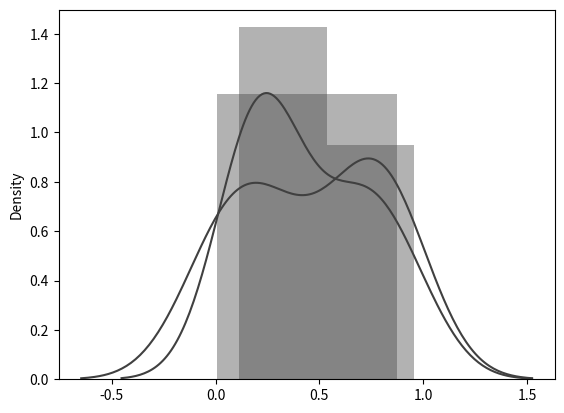

Write the Python code that produced this figure.
import matplotlib.pylab as plt
import seaborn as sns
import numpy as np

plt.figure("Test Plots")
lst1 = list(np.random.rand(10))
lst2 = list(np.random.rand(10))
sns.distplot(lst1, label='test_label1', color="0.25")
sns.distplot(lst2, label='test_label2', color="0.25")

plt.show()
